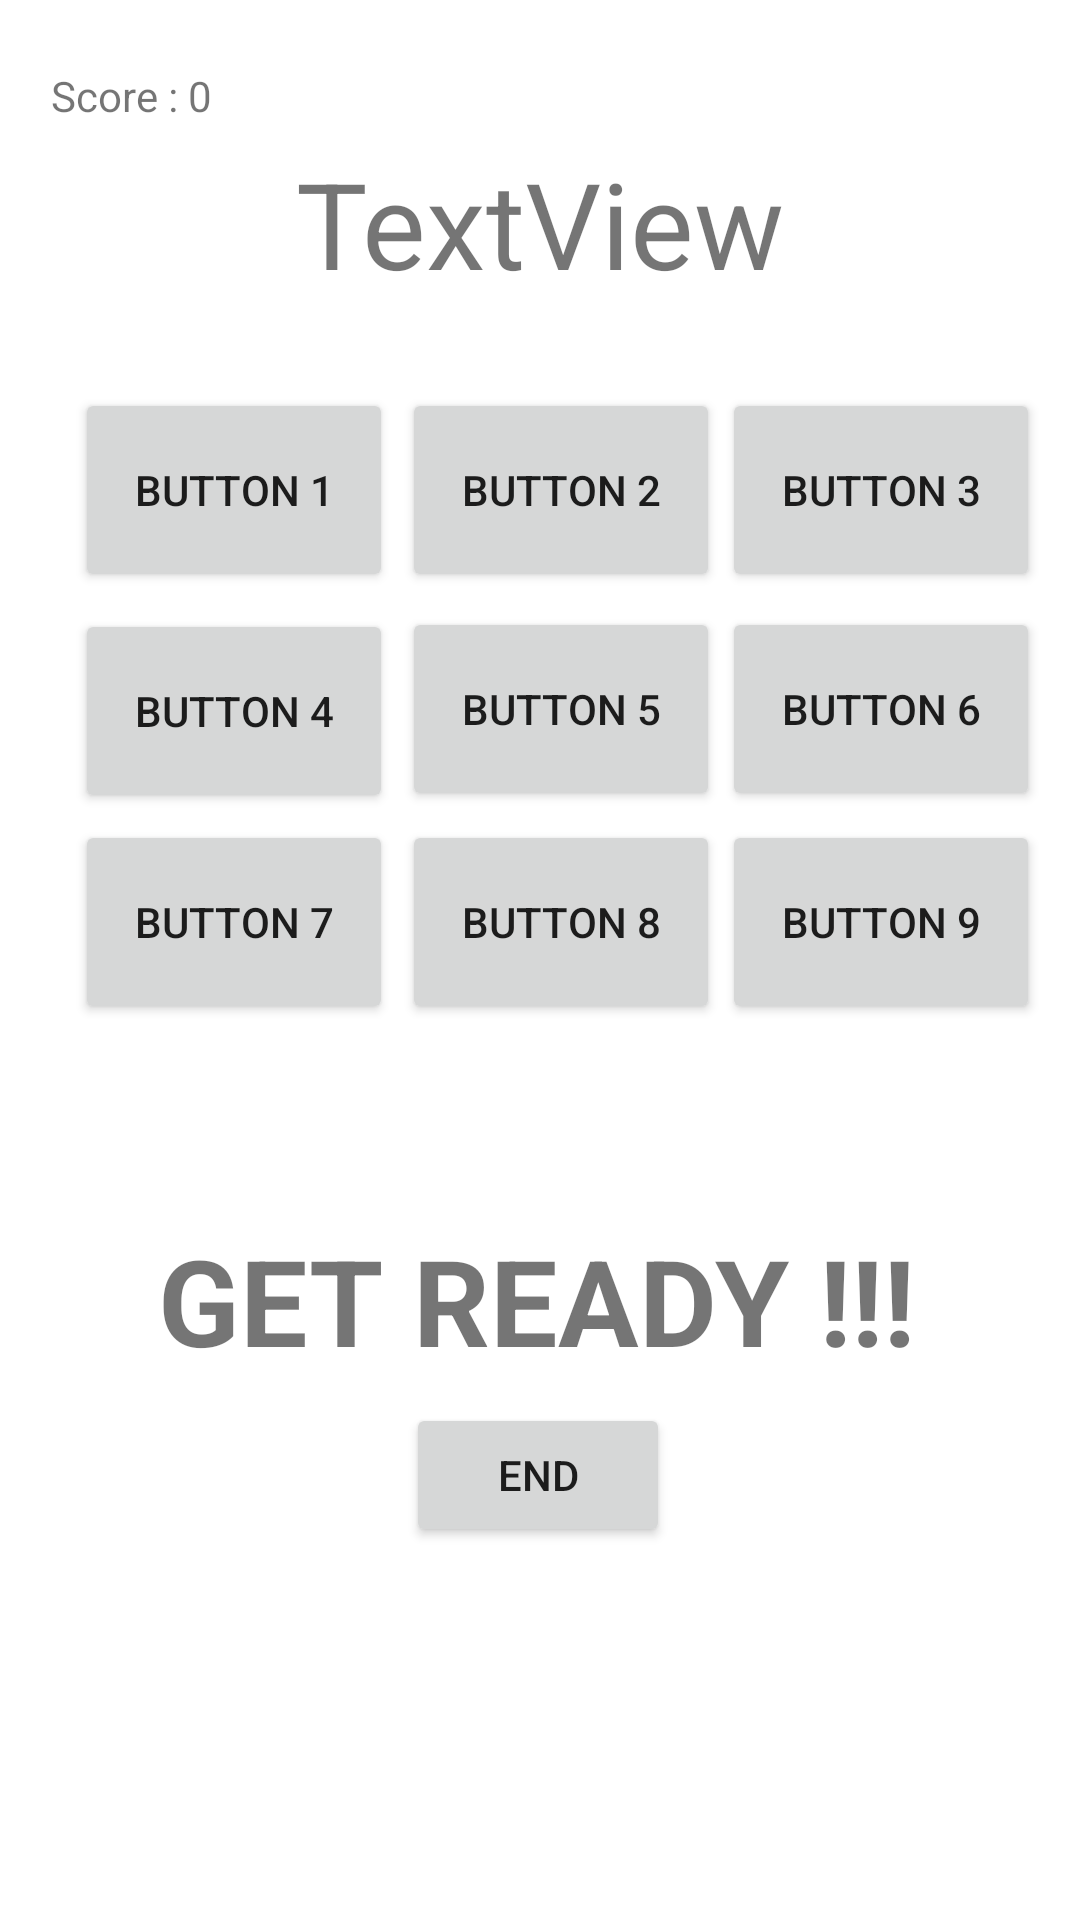

This screen was rendered from an Android layout file. Write that file and the resources it references.
<!-- AndroidManifest.xml: application theme Theme.Ass10 -->
<!-- res/layout/activity_level2.xml -->
<?xml version="1.0" encoding="utf-8"?>
<RelativeLayout
    xmlns:android="http://schemas.android.com/apk/res/android"
    xmlns:app="http://schemas.android.com/apk/res-auto"
    xmlns:tools="http://schemas.android.com/tools"
    android:layout_width="match_parent"
    android:layout_height="match_parent"
    android:background="@drawable/splashscreen"
    tools:context=".Level2">

    <androidx.constraintlayout.widget.ConstraintLayout
        android:layout_width="match_parent"
        android:layout_height="match_parent"
        android:background="@drawable/splashscreen"
        tools:context=".Level1">

        <TextView
            android:id="@+id/scorel2"
            android:layout_width="wrap_content"
            android:layout_height="wrap_content"
            android:text="Score : 0"
            app:layout_constraintBottom_toBottomOf="parent"
            app:layout_constraintEnd_toEndOf="parent"
            app:layout_constraintHorizontal_bias="0.056"
            app:layout_constraintStart_toStartOf="parent"
            app:layout_constraintTop_toTopOf="parent"
            app:layout_constraintVertical_bias="0.036" />

        <TextView
            android:id="@+id/textViewCountDown2"
            android:layout_width="wrap_content"
            android:layout_height="wrap_content"
            android:gravity="center"
            android:text="TextView"
            android:textSize="40dp"
            app:layout_constraintBottom_toBottomOf="parent"
            app:layout_constraintEnd_toEndOf="parent"
            app:layout_constraintStart_toStartOf="parent"
            app:layout_constraintTop_toTopOf="parent"
            app:layout_constraintVertical_bias="0.081" />

        <Button
            android:id="@+id/start_btn2"
            android:layout_width="wrap_content"
            android:layout_height="wrap_content"
            android:text="END"
            app:layout_constraintBottom_toBottomOf="parent"
            app:layout_constraintEnd_toEndOf="parent"
            app:layout_constraintHorizontal_bias="0.498"
            app:layout_constraintStart_toStartOf="parent"
            app:layout_constraintTop_toTopOf="parent"
            app:layout_constraintVertical_bias="0.79" />

        <TextView
            android:id="@+id/l2textView1"
            android:layout_width="wrap_content"
            android:layout_height="wrap_content"
            android:text="GET READY !!!"
            android:textSize="40dp"
            android:textStyle="bold"
            app:layout_constraintBottom_toBottomOf="parent"
            app:layout_constraintEnd_toEndOf="parent"
            app:layout_constraintHorizontal_bias="0.49"
            app:layout_constraintStart_toStartOf="parent"
            app:layout_constraintTop_toTopOf="parent"
            app:layout_constraintVertical_bias="0.693" />

        <Button
            android:id="@+id/l2button1"
            android:layout_width="106dp"
            android:layout_height="68dp"
            android:text="Button 1"
            app:layout_constraintBottom_toBottomOf="parent"
            app:layout_constraintEnd_toEndOf="parent"
            app:layout_constraintHorizontal_bias="0.099"
            app:layout_constraintStart_toStartOf="parent"
            app:layout_constraintTop_toTopOf="parent"
            app:layout_constraintVertical_bias="0.226" />

        <Button
            android:id="@+id/l2button2"
            android:layout_width="106dp"
            android:layout_height="68dp"
            android:text="Button 2"
            app:layout_constraintBottom_toBottomOf="parent"
            app:layout_constraintEnd_toEndOf="parent"
            app:layout_constraintHorizontal_bias="0.527"
            app:layout_constraintStart_toStartOf="parent"
            app:layout_constraintTop_toTopOf="parent"
            app:layout_constraintVertical_bias="0.226" />

        <Button
            android:id="@+id/l2button3"
            android:layout_width="106dp"
            android:layout_height="68dp"
            android:text="Button 3"
            app:layout_constraintBottom_toBottomOf="parent"
            app:layout_constraintEnd_toEndOf="parent"
            app:layout_constraintHorizontal_bias="0.947"
            app:layout_constraintStart_toStartOf="parent"
            app:layout_constraintTop_toTopOf="parent"
            app:layout_constraintVertical_bias="0.226" />


        <Button
            android:id="@+id/l2button4"
            android:layout_width="106dp"
            android:layout_height="68dp"
            android:text="Button 4"
            app:layout_constraintBottom_toBottomOf="parent"
            app:layout_constraintEnd_toEndOf="parent"
            app:layout_constraintHorizontal_bias="0.098"
            app:layout_constraintStart_toStartOf="parent"
            app:layout_constraintTop_toTopOf="parent"
            app:layout_constraintVertical_bias="0.355" />

        <Button
            android:id="@+id/l2button5"
            android:layout_width="106dp"
            android:layout_height="68dp"
            android:text="Button 5"
            app:layout_constraintBottom_toBottomOf="parent"
            app:layout_constraintEnd_toEndOf="parent"
            app:layout_constraintHorizontal_bias="0.527"
            app:layout_constraintStart_toStartOf="parent"
            app:layout_constraintTop_toTopOf="parent"
            app:layout_constraintVertical_bias="0.354" />

        <Button
            android:id="@+id/l2button6"
            android:layout_width="106dp"
            android:layout_height="68dp"
            android:text="Button 6"
            app:layout_constraintBottom_toBottomOf="parent"
            app:layout_constraintEnd_toEndOf="parent"
            app:layout_constraintHorizontal_bias="0.947"
            app:layout_constraintStart_toStartOf="parent"
            app:layout_constraintTop_toTopOf="parent"
            app:layout_constraintVertical_bias="0.354" />

        <Button
            android:id="@+id/l2button7"
            android:layout_width="106dp"
            android:layout_height="68dp"
            android:text="Button 7"
            app:layout_constraintBottom_toBottomOf="parent"
            app:layout_constraintEnd_toEndOf="parent"
            app:layout_constraintHorizontal_bias="0.098"
            app:layout_constraintStart_toStartOf="parent"
            app:layout_constraintTop_toTopOf="parent"
            app:layout_constraintVertical_bias="0.478" />

        <Button
            android:id="@+id/l2button8"
            android:layout_width="106dp"
            android:layout_height="68dp"
            android:text="Button 8"
            app:layout_constraintBottom_toBottomOf="parent"
            app:layout_constraintEnd_toEndOf="parent"
            app:layout_constraintHorizontal_bias="0.527"
            app:layout_constraintStart_toStartOf="parent"
            app:layout_constraintTop_toTopOf="parent"
            app:layout_constraintVertical_bias="0.478" />

        <Button
            android:id="@+id/l2button9"
            android:layout_width="106dp"
            android:layout_height="68dp"
            android:text="Button 9"
            app:layout_constraintBottom_toBottomOf="parent"
            app:layout_constraintEnd_toEndOf="parent"
            app:layout_constraintHorizontal_bias="0.947"
            app:layout_constraintStart_toStartOf="parent"
            app:layout_constraintTop_toTopOf="parent"
            app:layout_constraintVertical_bias="0.478" />



    </androidx.constraintlayout.widget.ConstraintLayout>




</RelativeLayout>
<!-- resources referenced by this layout -->
<resources>
  <style name="Theme.Ass10" parent="Theme.MaterialComponents.DayNight.DarkActionBar">
          
          <item name="colorPrimary">@color/purple_500</item>
          <item name="colorPrimaryVariant">@color/purple_700</item>
          <item name="colorOnPrimary">@color/white</item>
          
          <item name="colorSecondary">@color/teal_200</item>
          <item name="colorSecondaryVariant">@color/teal_700</item>
          <item name="colorOnSecondary">@color/black</item>
          
          <item name="android:statusBarColor">?attr/colorPrimaryVariant</item>
          
      </style>
  <!-- not gathered from this repository: default colours our renderer supplied (Android Studio template values) -->
  <color name="purple_500">#FF6200EE</color>
  <color name="purple_700">#FF3700B3</color>
  <color name="teal_200">#FF03DAC5</color>
  <color name="teal_700">#FF018786</color>
  <color name="black">#FF000000</color>
  <color name="white">#FFFFFFFF</color>
</resources>
